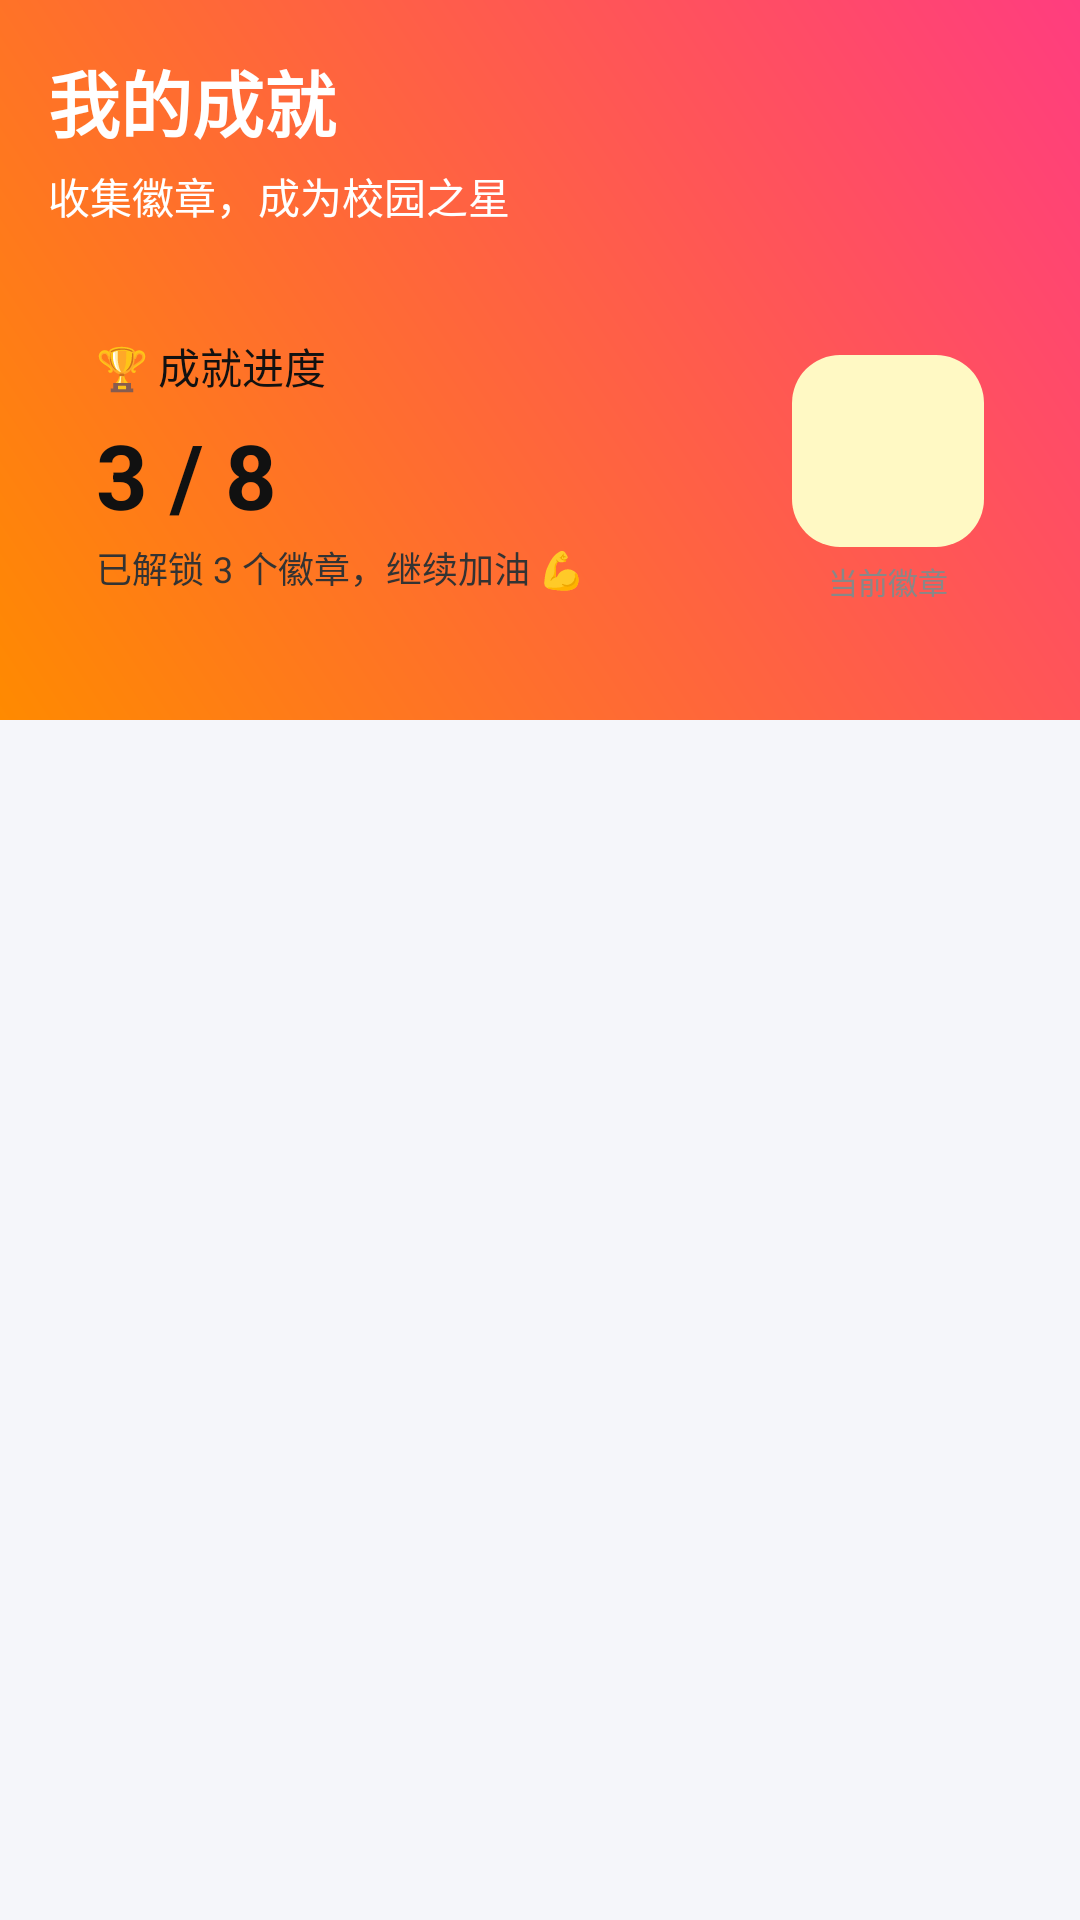

The Android layout XML behind this screen, and the referenced resources:
<!-- AndroidManifest.xml: application theme Theme.CampusTask -->
<!-- res/layout/fragment_achievement.xml -->
<?xml version="1.0" encoding="utf-8"?>
<LinearLayout xmlns:android="http://schemas.android.com/apk/res/android"
    android:layout_width="match_parent"
    android:layout_height="match_parent"
    android:orientation="vertical"
    android:background="@color/bg_main">

    
    <LinearLayout
        android:layout_width="match_parent"
        android:layout_height="240dp"
        android:orientation="vertical"
        android:padding="16dp"
        android:background="@drawable/bg_gradient_orange">

        
        <TextView
            android:layout_width="wrap_content"
            android:layout_height="wrap_content"
            android:text="我的成就"
            android:textSize="24sp"
            android:textColor="@color/text_primary"
            android:textStyle="bold" />

        
        <TextView
            android:layout_width="wrap_content"
            android:layout_height="wrap_content"
            android:text="收集徽章，成为校园之星"
            android:textColor="@color/text_primary"
            android:textSize="14sp"
            android:layout_marginTop="4dp" />

        
        <LinearLayout
            android:layout_width="match_parent"
            android:layout_height="wrap_content"
            android:orientation="horizontal"
            android:layout_marginTop="20dp"
            android:padding="16dp"
            android:background="@drawable/bg_card"
            android:gravity="center_vertical">

            
            <LinearLayout
                android:layout_width="0dp"
                android:layout_height="wrap_content"
                android:layout_weight="1"
                android:orientation="vertical">

                <TextView
                    android:layout_width="wrap_content"
                    android:layout_height="wrap_content"
                    android:text="🏆 成就进度"
                    android:textColor="@color/text_title"
                    android:textSize="14sp" />

                <TextView
                    android:id="@+id/tvProgress"
                    android:layout_width="wrap_content"
                    android:layout_height="wrap_content"
                    android:text="3 / 8"
                    android:textColor="@color/text_title"
                    android:textSize="30sp"
                    android:textStyle="bold"
                    android:layout_marginTop="6dp"/>

                <TextView
                    android:layout_width="wrap_content"
                    android:layout_height="wrap_content"
                    android:text="已解锁 3 个徽章，继续加油 💪"
                    android:textColor="@color/text_desc"
                    android:textSize="12sp"
                    android:layout_marginTop="2dp"/>

                <ProgressBar
                    android:id="@+id/progressBar"
                    style="?android:attr/progressBarStyleHorizontal"
                    android:layout_width="match_parent"
                    android:layout_height="8dp"
                    android:progress="38"
                    android:progressTint="@color/color_score"
                    android:layout_marginTop="12dp"/>

                <TextView
                    android:id="@+id/tvPercent"
                    android:layout_width="wrap_content"
                    android:layout_height="wrap_content"
                    android:text="完成度 38%"
                    android:textColor="@color/text_desc"
                    android:textSize="12sp"
                    android:layout_marginTop="4dp"/>

            </LinearLayout>

            
            <LinearLayout
                android:layout_width="wrap_content"
                android:layout_height="wrap_content"
                android:orientation="vertical"
                android:gravity="center"
                android:layout_marginStart="12dp">

                <ImageView
                    android:layout_width="64dp"
                    android:layout_height="64dp"
                    android:src="@drawable/ic_launcher_foreground"
                    android:background="@drawable/bg_icon"
                    android:padding="10dp"/>

                <TextView
                    android:layout_width="wrap_content"
                    android:layout_height="wrap_content"
                    android:text="当前徽章"
                    android:textColor="@color/text_gray"
                    android:textSize="10sp"
                    android:layout_marginTop="4dp"/>

            </LinearLayout>

        </LinearLayout>

    </LinearLayout>

    
    <androidx.recyclerview.widget.RecyclerView
        android:id="@+id/recyclerView"
        android:layout_width="match_parent"
        android:layout_height="match_parent"
        android:padding="12dp"/>

</LinearLayout>
<!-- resources referenced by this layout -->
<resources>
  <color name="bg_main">#F5F6FA</color>
  <color name="color_score">#FF6A00</color>
  <color name="text_desc">#333333</color>
  <color name="text_gray">#888888</color>
  <color name="text_primary">#FFFFFF</color>
  <color name="text_title">#111111</color>
  <!-- drawable bg_gradient_orange (drawable) -->
  <?xml version="1.0" encoding="utf-8"?>
  <shape xmlns:android="http://schemas.android.com/apk/res/android">
  
      <gradient
          android:angle="45"
          android:startColor="@color/gradient_orange_pink_start"
          android:endColor="@color/gradient_orange_pink_end"
          android:type="linear"/>
  
  </shape>
  <!-- drawable bg_icon (drawable) -->
  <shape xmlns:android="http://schemas.android.com/apk/res/android">
      <solid android:color="@color/bg_yellow_light"/>
      <corners android:radius="16dp"/>
  </shape>
  <style name="Theme.CampusTask" parent="Base.Theme.CampusTask" />
  <color name="gradient_orange_pink_start">#FF8A00</color>
  <color name="gradient_orange_pink_end">#FF3D7F</color>
  <color name="bg_yellow_light">#FFF9C4</color>
  <style name="Base.Theme.CampusTask" parent="Theme.Material3.DayNight.NoActionBar">
  
          
          <item name="android:windowBackground">@color/bg_main</item>
          <item name="colorPrimary">@color/color_primary</item>
  
      </style>
  <color name="color_primary">#7B61FF</color>
</resources>
